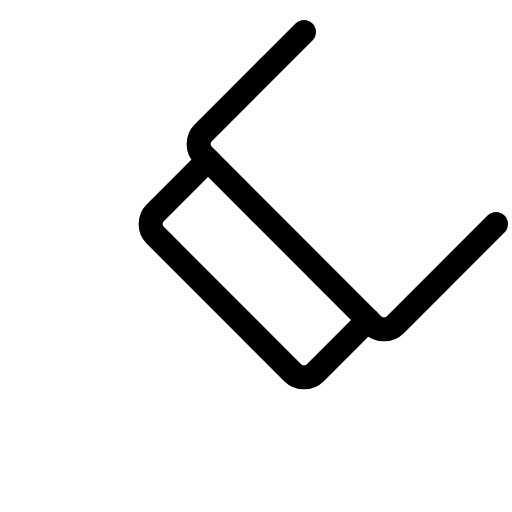
t = 0.00 s
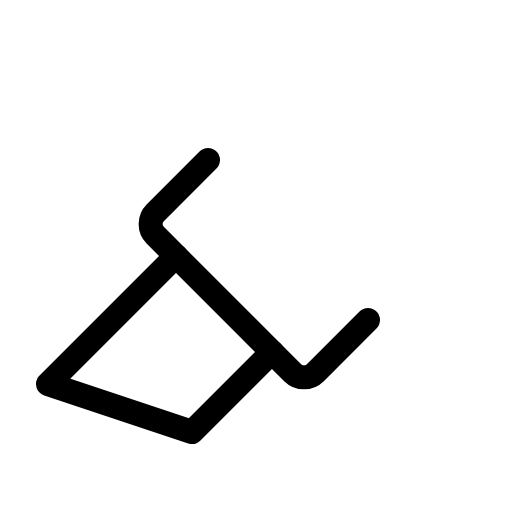
t = 0.60 s
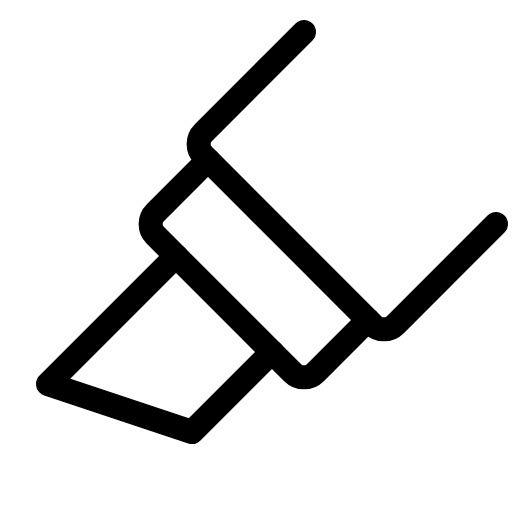
t = 0.98 s
t = 1.35 s: frame unchanged from t = 0.98 s, image omitted
t = 1.73 s: frame unchanged from t = 0.98 s, image omitted

The animated SVG that drew these frames (rendered in a browser with its animation timeline set to each time). Animation: 1 CSS @keyframes rule; one cycle of 2.10 s, repeats indefinitely.

<svg xmlns="http://www.w3.org/2000/svg" viewBox="0 0 256 256">
  <style>
    .draw-line {
      stroke-dasharray: 2000;
      stroke-dashoffset: 0;
    }
    svg:hover .draw-line {
      animation: phosphor-draw-in 1.5s ease-in-out infinite;
    }
    @keyframes phosphor-draw-in {
      0%   { stroke-dashoffset: 2000; }
      100% { stroke-dashoffset: 0; }
    }
  </style><rect width="256" height="256" fill="none"/><polyline points="88 128 24 192 96 216 136 176" fill="none" stroke="currentColor" stroke-linecap="round" stroke-linejoin="round" stroke-width="12" class="draw-line" pathLength="1" style="animation-delay: 0s"/><path d="M184,160l-26.34,26.34a8,8,0,0,1-11.32,0L77.66,117.66a8,8,0,0,1,0-11.32L104,80" fill="none" stroke="currentColor" stroke-linecap="round" stroke-linejoin="round" stroke-width="12" class="draw-line" pathLength="1" style="animation-delay: 0.3s"/><path d="M248,112l-50.34,50.34a8,8,0,0,1-11.32,0L101.66,77.66a8,8,0,0,1,0-11.32L152,16" fill="none" stroke="currentColor" stroke-linecap="round" stroke-linejoin="round" stroke-width="12" class="draw-line" pathLength="1" style="animation-delay: 0.6s"/></svg>
